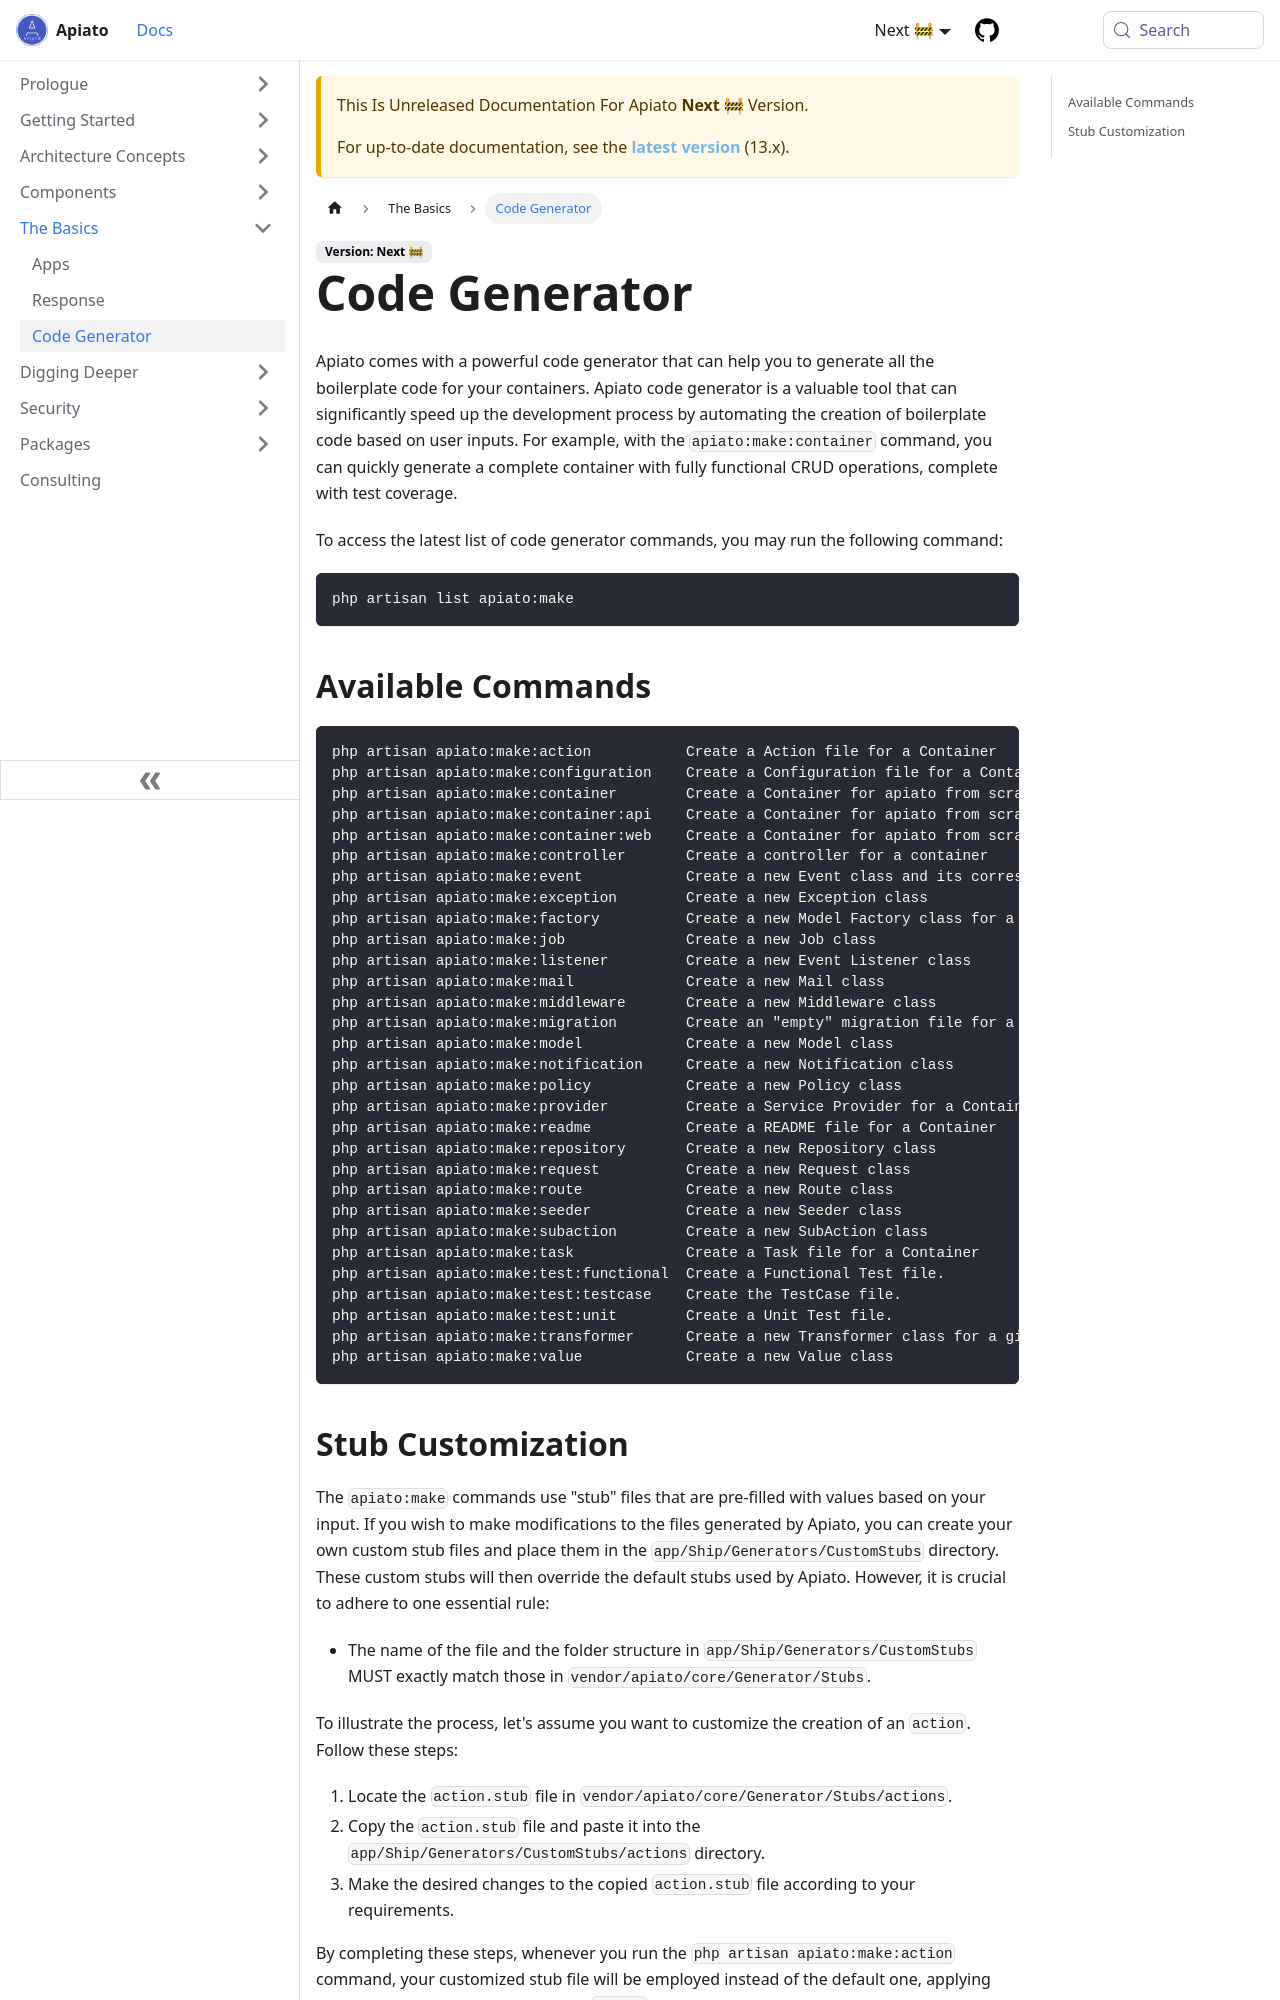

repository: apiato/documentation · page: docs/next/the-basics/code-generator/index.html · generator: docusaurus

---
sidebar_position: 30
title: Code Generator
tags:
  - the-basics
  - code-generator
---

Apiato comes with a powerful code generator that can help you to generate all the boilerplate code for your containers.
Apiato code generator is a valuable tool
that can significantly speed up the development process
by automating the creation of boilerplate code based on user inputs.
For example, with the `apiato:make:container` command,
you can quickly generate a complete container with fully functional CRUD operations,
complete with test coverage.

To access the latest list of code generator commands, you may run the following command:

```
php artisan list apiato:make
```

## Available Commands

```
php artisan apiato:make:action           Create a Action file for a Container
php artisan apiato:make:configuration    Create a Configuration file for a Container
php artisan apiato:make:container        Create a Container for apiato from scratch
php artisan apiato:make:container:api    Create a Container for apiato from scratch (API Part)
php artisan apiato:make:container:web    Create a Container for apiato from scratch (WEB Part)
php artisan apiato:make:controller       Create a controller for a container
php artisan apiato:make:event            Create a new Event class and its corresponding Listener
php artisan apiato:make:exception        Create a new Exception class
php artisan apiato:make:factory          Create a new Model Factory class for a given Model
php artisan apiato:make:job              Create a new Job class
php artisan apiato:make:listener         Create a new Event Listener class
php artisan apiato:make:mail             Create a new Mail class
php artisan apiato:make:middleware       Create a new Middleware class
php artisan apiato:make:migration        Create an "empty" migration file for a Container
php artisan apiato:make:model            Create a new Model class
php artisan apiato:make:notification     Create a new Notification class
php artisan apiato:make:policy           Create a new Policy class
php artisan apiato:make:provider         Create a Service Provider for a Container
php artisan apiato:make:readme           Create a README file for a Container
php artisan apiato:make:repository       Create a new Repository class
php artisan apiato:make:request          Create a new Request class
php artisan apiato:make:route            Create a new Route class
php artisan apiato:make:seeder           Create a new Seeder class
php artisan apiato:make:subaction        Create a new SubAction class
php artisan apiato:make:task             Create a Task file for a Container
php artisan apiato:make:test:functional  Create a Functional Test file.
php artisan apiato:make:test:testcase    Create the TestCase file.
php artisan apiato:make:test:unit        Create a Unit Test file.
php artisan apiato:make:transformer      Create a new Transformer class for a given Model
php artisan apiato:make:value            Create a new Value class
```
